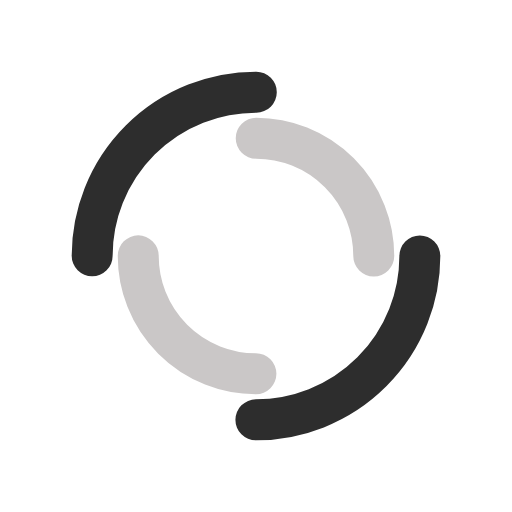
t = 0.00 s
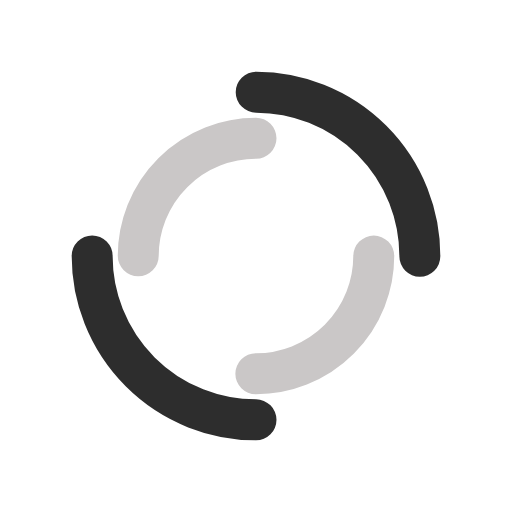
t = 0.64 s
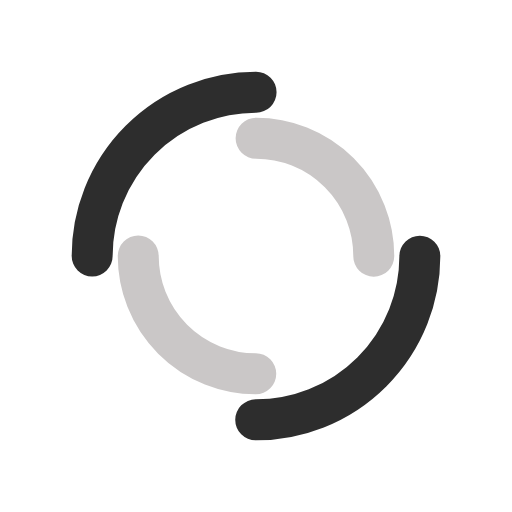
t = 1.28 s
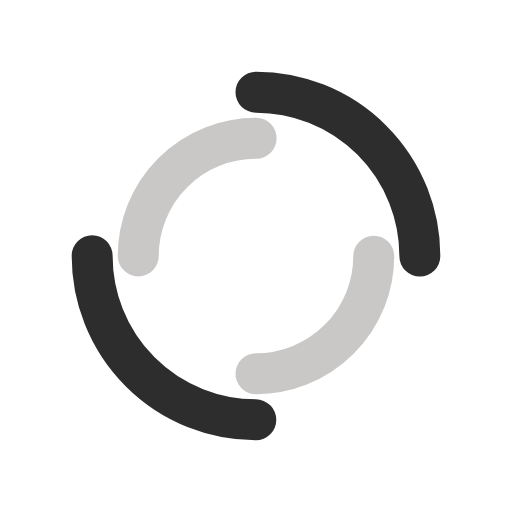
t = 1.92 s

The animated SVG that drew these frames (rendered in a browser with its animation timeline set to each time). Animation: 2 SMIL elements (animateTransform=2); one cycle of 2.56 s, repeats indefinitely.

<?xml version="1.0" encoding="utf-8"?>
<svg xmlns="http://www.w3.org/2000/svg" xmlns:xlink="http://www.w3.org/1999/xlink" style="margin: auto;  display: block; shape-rendering: auto;" width="200px" height="200px" viewBox="0 0 100 100" preserveAspectRatio="xMidYMid">
<circle cx="50" cy="50" r="32" stroke-width="8" stroke="#2d2d2d" stroke-dasharray="50.26548245743669 50.26548245743669" fill="none" stroke-linecap="round" transform="rotate(190.079 50 50)">
  <animateTransform attributeName="transform" type="rotate" dur="2.564102564102564s" repeatCount="indefinite" keyTimes="0;1" values="0 50 50;360 50 50"></animateTransform>
</circle>
<circle cx="50" cy="50" r="23" stroke-width="8" stroke="#cac7c7" stroke-dasharray="36.12831551628262 36.12831551628262" stroke-dashoffset="36.12831551628262" fill="none" stroke-linecap="round" transform="rotate(-190.079 50 50)">
  <animateTransform attributeName="transform" type="rotate" dur="2.564102564102564s" repeatCount="indefinite" keyTimes="0;1" values="0 50 50;-360 50 50"></animateTransform>
</circle>
</svg>